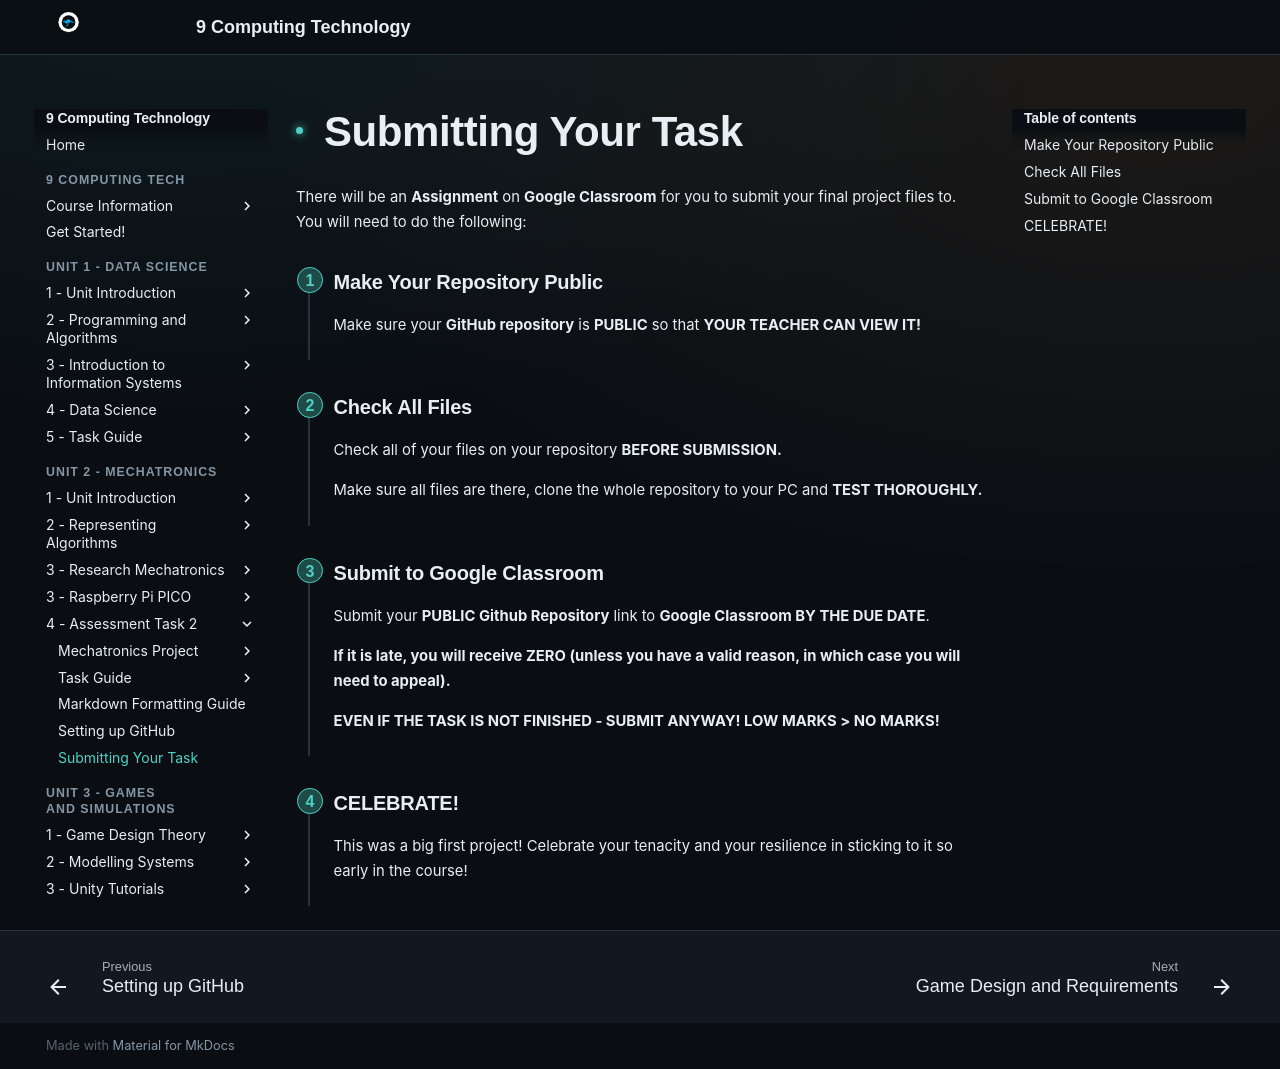

repository: Vormamim/y9-computing-tech · page: unit-2-mechatronics/4-assessment-task-2/submitting-your-task.html · generator: mkdocs

# Submitting Your Task

There will be an **Assignment** on **Google Classroom** for you to submit your final project files to. You will need to do the following:

<div class="gb-step" markdown>
<span class="gb-step-num">1</span>

### Make Your Repository Public

Make sure your **GitHub repository** is **PUBLIC** so that **YOUR TEACHER CAN VIEW IT!**

</div>

<div class="gb-step" markdown>
<span class="gb-step-num">2</span>

### Check All Files

Check all of your files on your repository **BEFORE SUBMISSION.**&#x20;

Make sure all files are there, clone the whole repository to your PC and **TEST THOROUGHLY.**

</div>

<div class="gb-step" markdown>
<span class="gb-step-num">3</span>

### Submit to Google Classroom

Submit your **PUBLIC Github Repository** link to **Google Classroom BY THE DUE DATE**.

**If it is late, you will receive ZERO (unless you have a valid reason, in which case you will need to appeal).**&#x20;

**EVEN IF THE TASK IS NOT FINISHED - SUBMIT ANYWAY! LOW MARKS > NO MARKS!**

</div>

<div class="gb-step" markdown>
<span class="gb-step-num">4</span>

### CELEBRATE!

This was a big first project! Celebrate your tenacity and your resilience in sticking to it so early in the course!

</div>
